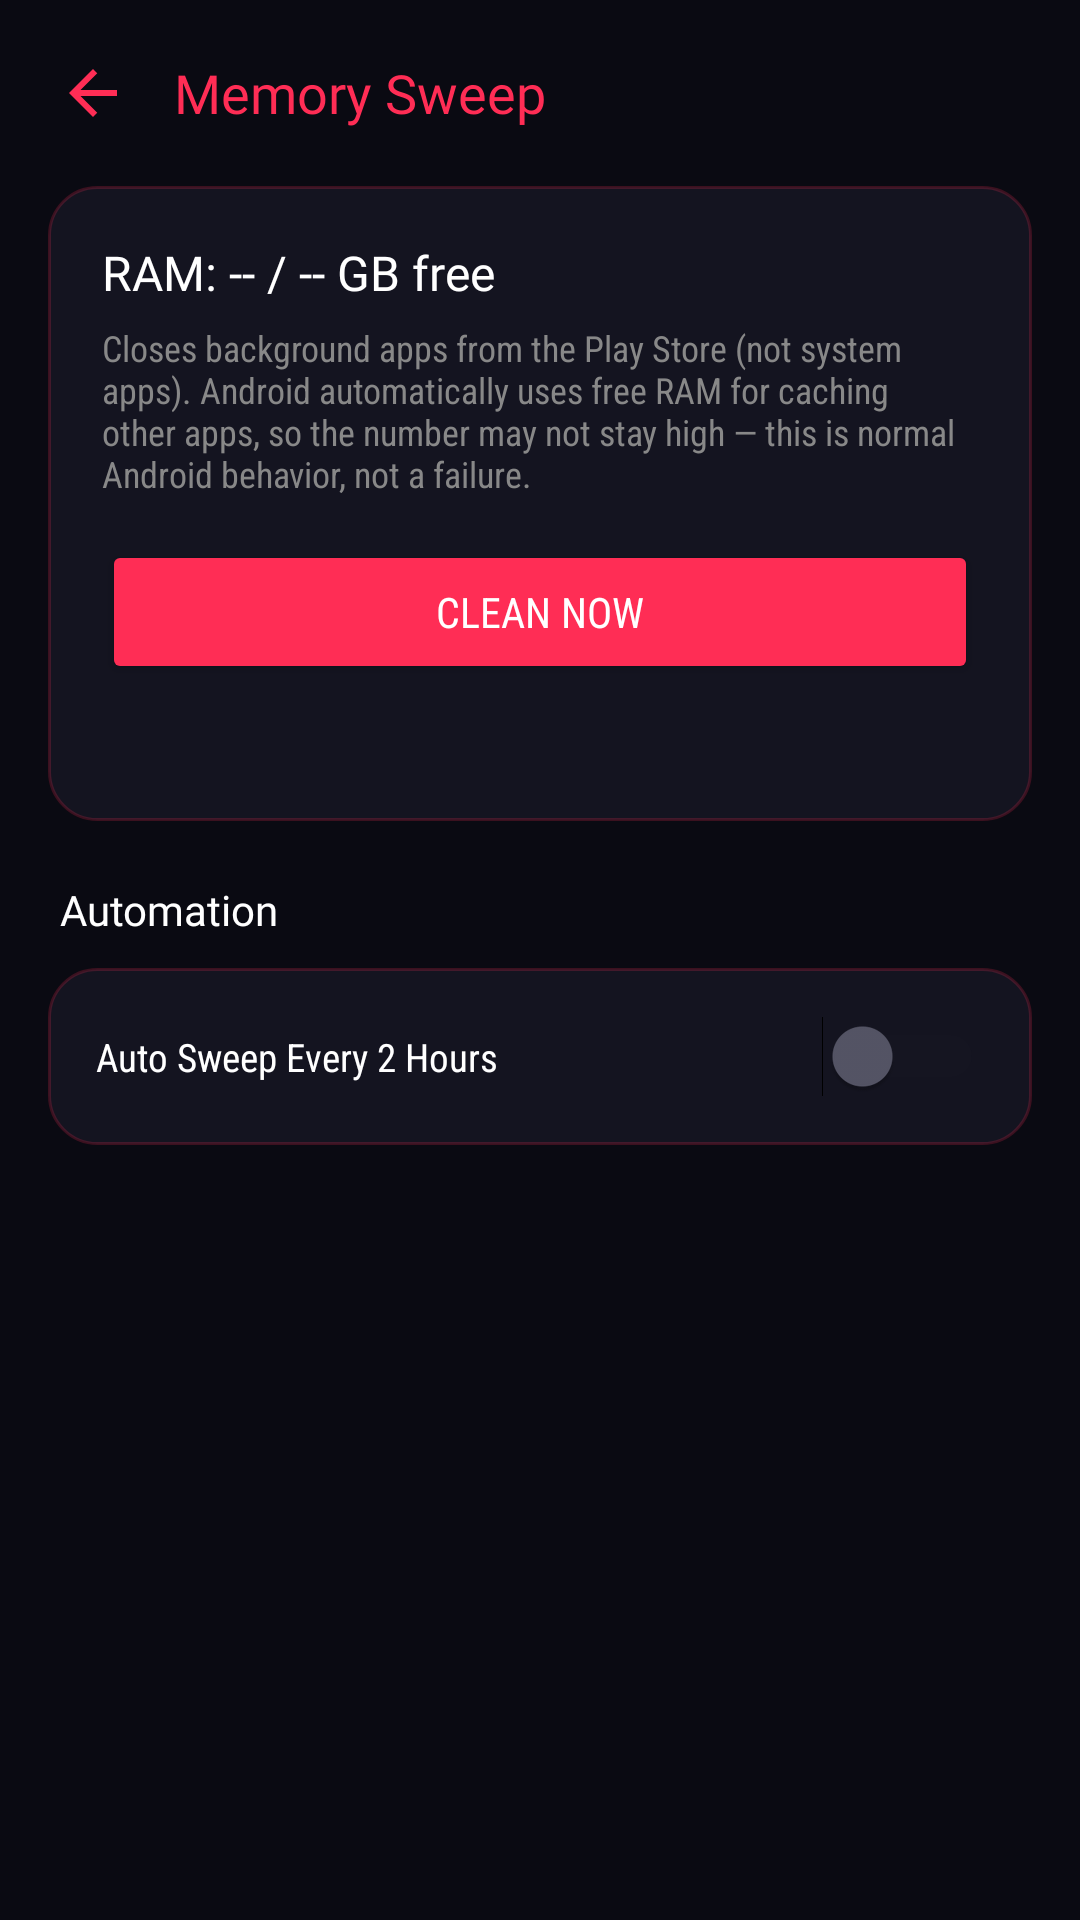

Reconstruct the res/layout file that produces this screen, plus the resources it refers to.
<!-- AndroidManifest.xml: activity theme Theme.RyuuTools -->
<!-- res/layout/activity_memory_sweep.xml -->
<?xml version="1.0" encoding="utf-8"?>
<androidx.core.widget.NestedScrollView xmlns:android="http://schemas.android.com/apk/res/android"
    android:layout_width="match_parent" android:layout_height="match_parent" android:background="@color/bg_dark">
    <LinearLayout android:layout_width="match_parent" android:layout_height="wrap_content" android:orientation="vertical" android:padding="16dp">

        <LinearLayout android:layout_width="match_parent" android:layout_height="wrap_content" android:orientation="horizontal" android:gravity="center_vertical" android:layout_marginBottom="16dp">
            <ImageButton android:id="@+id/btnBack" android:layout_width="30dp" android:layout_height="30dp" android:background="@android:color/transparent" android:src="@drawable/ic_back" android:tint="@color/neon_cyan" android:contentDescription="Back" />
            <TextView android:layout_width="wrap_content" android:layout_height="wrap_content" android:layout_marginStart="12dp" android:text="Memory Sweep" android:textColor="@color/neon_cyan" android:textSize="18sp" android:fontFamily="@font/orbitron_bold" />
        </LinearLayout>

        <LinearLayout android:layout_width="match_parent" android:layout_height="wrap_content" android:orientation="vertical" android:background="@drawable/bg_card_rounded" android:padding="18dp">

            <TextView android:id="@+id/tvRamInfo" android:layout_width="wrap_content" android:layout_height="wrap_content" android:text="RAM: -- / -- GB free" android:textColor="@color/text_white" android:textSize="16sp" android:fontFamily="@font/orbitron_bold" />

            <TextView android:layout_width="match_parent" android:layout_height="wrap_content" android:layout_marginTop="6dp" android:text="Closes background apps from the Play Store (not system apps). Android automatically uses free RAM for caching other apps, so the number may not stay high — this is normal Android behavior, not a failure." android:textColor="#888888" android:textSize="12sp" android:fontFamily="sans-serif-condensed" />

            <Button android:id="@+id/btnCleanNow" android:layout_width="match_parent" android:layout_height="wrap_content" android:layout_marginTop="14dp" android:text="Clean Now" android:backgroundTint="@color/neon_cyan" android:textColor="@color/text_white" android:fontFamily="sans-serif-condensed" />

            <ProgressBar android:id="@+id/progressBar" android:layout_width="wrap_content" android:layout_height="wrap_content" android:layout_gravity="center" android:layout_marginTop="12dp" android:indeterminateTint="@color/neon_purple" android:visibility="gone" />

            <TextView android:id="@+id/tvResult" android:layout_width="match_parent" android:layout_height="wrap_content" android:layout_marginTop="10dp" android:gravity="center" android:text="" android:textColor="@color/neon_cyan" android:textSize="13sp" android:fontFamily="sans-serif-condensed" />

        </LinearLayout>

        <TextView android:layout_width="wrap_content" android:layout_height="wrap_content" android:layout_marginTop="20dp" android:layout_marginStart="4dp" android:text="Automation" android:textColor="@color/text_white" android:textSize="14sp" android:fontFamily="@font/orbitron_bold" />

        <LinearLayout android:layout_width="match_parent" android:layout_height="wrap_content" android:orientation="vertical" android:background="@drawable/bg_card_rounded" android:padding="16dp" android:layout_marginTop="10dp">
            <LinearLayout android:layout_width="match_parent" android:layout_height="wrap_content" android:orientation="horizontal" android:gravity="center_vertical">
                <TextView android:layout_width="0dp" android:layout_height="wrap_content" android:layout_weight="1" android:text="Auto Sweep Every 2 Hours" android:textColor="@color/text_white" android:textSize="13sp" android:fontFamily="sans-serif-condensed" />
                <Switch android:id="@+id/switchAutoSweep" android:layout_width="wrap_content" android:layout_height="wrap_content" android:thumbTint="@color/switch_thumb_selector" android:trackTint="@color/switch_track_selector" />
            </LinearLayout>
        </LinearLayout>

    </LinearLayout>
</androidx.core.widget.NestedScrollView>
<!-- resources referenced by this layout -->
<resources>
  <color name="bg_dark">#0A0A12</color>
  <color name="neon_cyan">#FF2D55</color>
  <color name="neon_purple">#FF2D55</color>
  <color name="text_white">#FFFFFF</color>
  <!-- drawable bg_card_rounded (drawable) -->
  <?xml version="1.0" encoding="utf-8"?>
  <shape xmlns:android="http://schemas.android.com/apk/res/android">
      <solid android:color="#141420" />
      <corners android:radius="16dp" />
      <stroke android:width="1dp" android:color="#33FF2D55" />
  </shape>
  <!-- drawable ic_back (drawable) -->
  <vector xmlns:android="http://schemas.android.com/apk/res/android"
      android:width="24dp" android:height="24dp"
      android:viewportWidth="24" android:viewportHeight="24">
      <path android:fillColor="#FFFFFF" android:pathData="M20,11L7.83,11l5.59,-5.59L12,4l-8,8 8,8 1.41,-1.41L7.83,13L20,13z"/>
  </vector>
  <style name="Theme.RyuuTools" parent="Theme.Material3.Dark.NoActionBar">
          <item name="android:windowBackground">@color/bg_dark</item>
          <item name="colorPrimary">@color/neon_cyan</item>
          <item name="colorSecondary">@color/neon_purple</item>
          <item name="android:statusBarColor">@color/bg_dark</item>
          <item name="android:navigationBarColor">@color/bg_dark</item>
      </style>
</resources>
